The GitHub repository rabia-senlik/Deep_learning_clasification contains a labelled image folder "processed" with 5 categories: crazing, inclusion, pitted surface, rolled-in scale, scratches. Examples follow, each with its label.

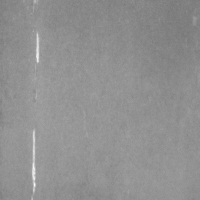
Label: scratches

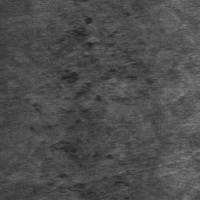
Label: rolled-in scale

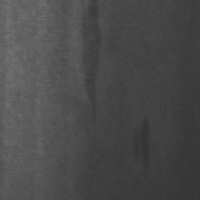
Label: inclusion

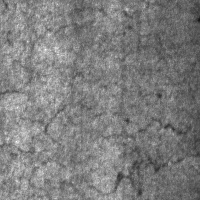
Label: crazing

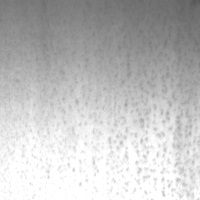
Label: pitted surface

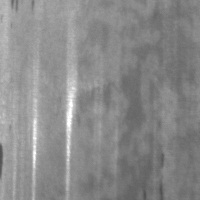
Label: scratches
